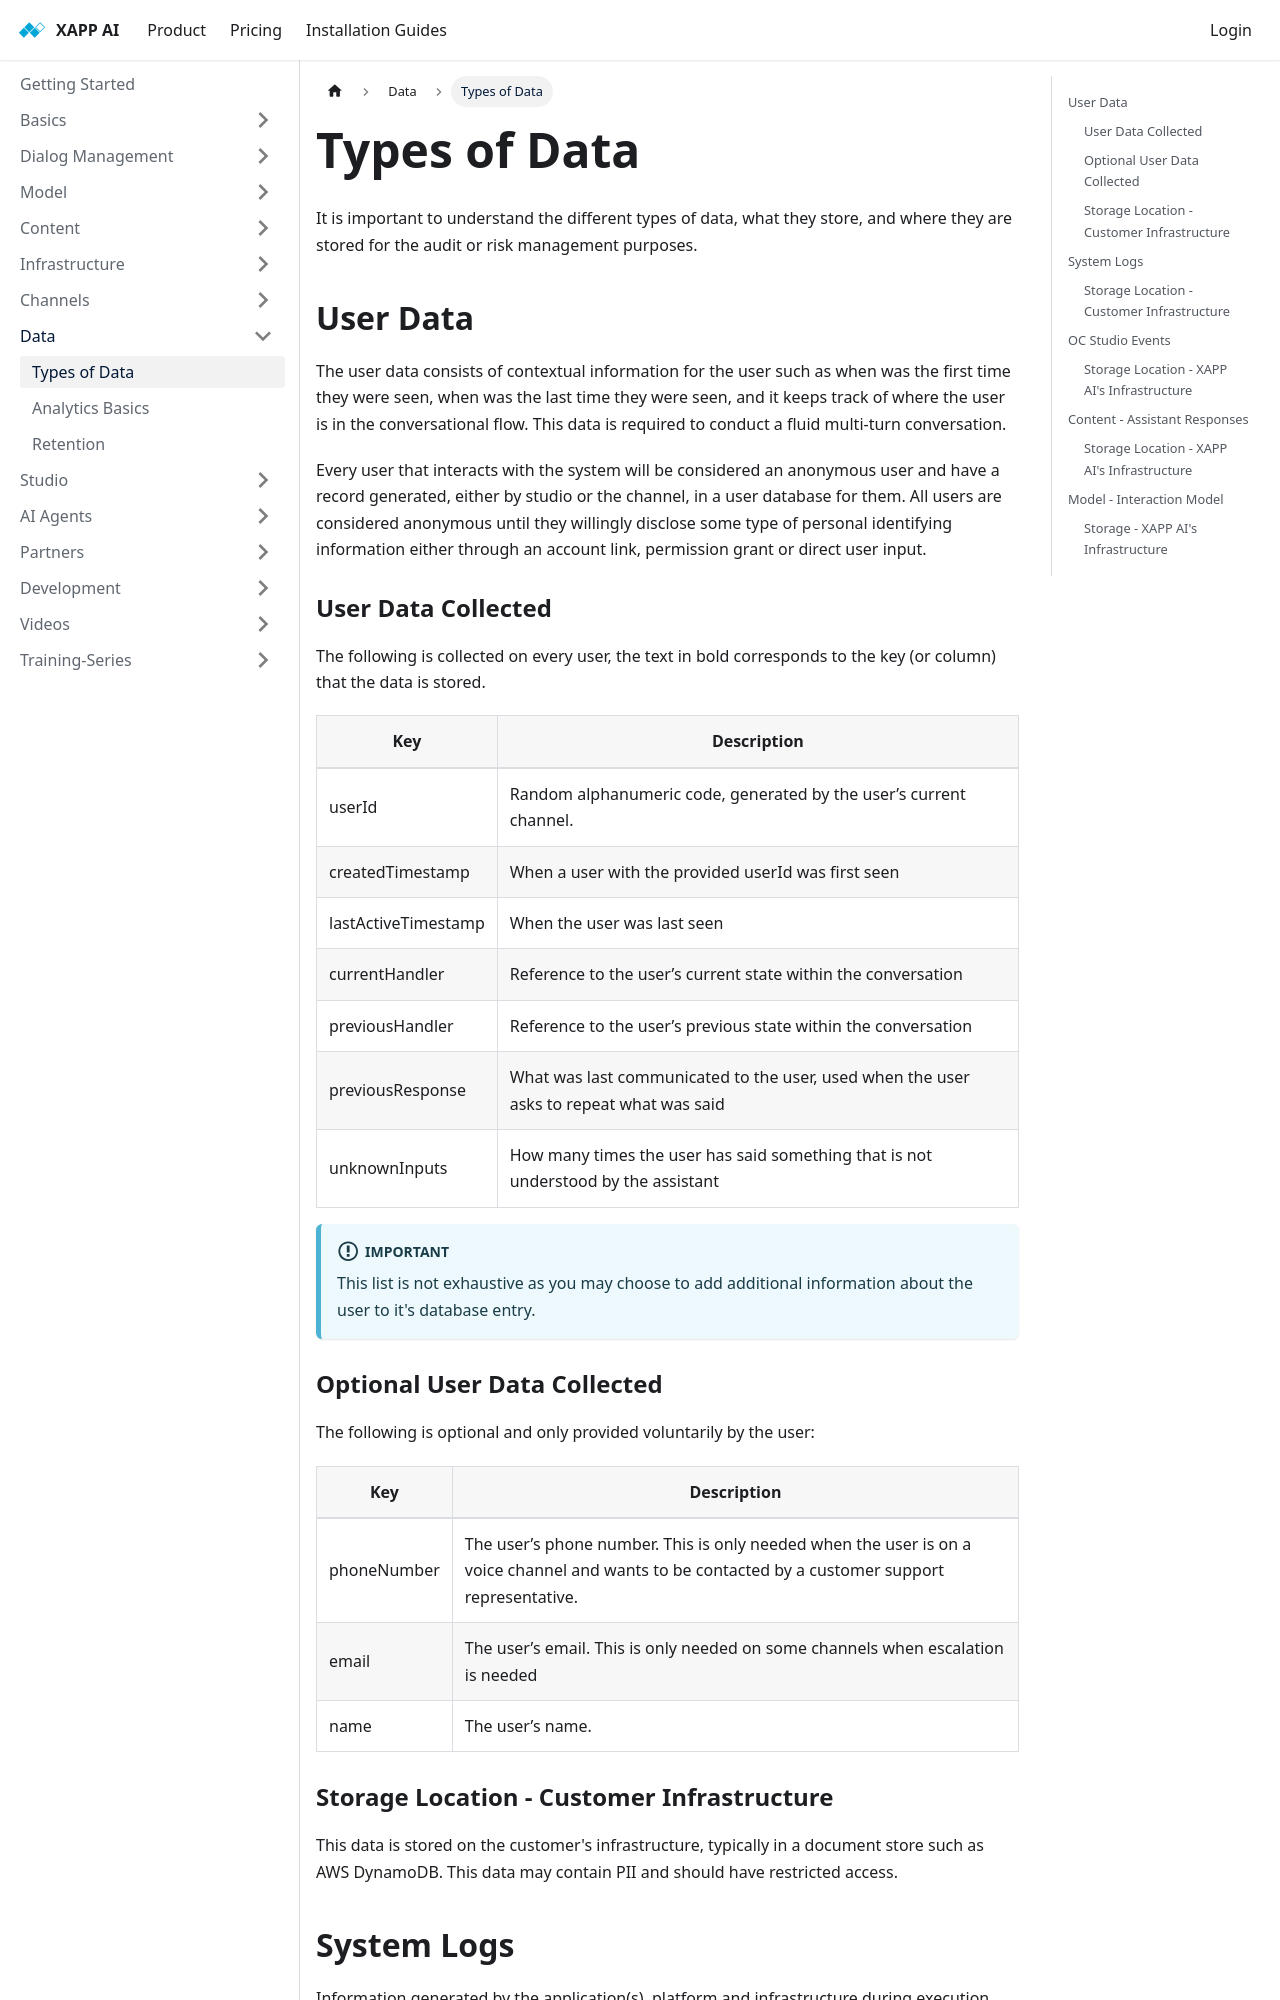

repository: xapp-ai/documentation · page: docs/data/types-of-data/index.html · generator: docusaurus

---
title: Types of Data
sidebar_label: Types of Data
---

It is important to understand the different types of data, what they store, and where they are stored for the audit or risk management purposes.

## User Data
The user data consists of contextual information for the user such as when was the first time they were seen, when was the last time they were seen, and it keeps track of where the user is in the conversational flow.  This data is required to conduct a fluid multi-turn conversation.

Every user that interacts with the system will be considered an anonymous user and have a record generated, either by studio or the channel, in a user database for them.  All users are considered anonymous until they willingly disclose some type of personal identifying information either through an account link, permission grant or direct user input.

### User Data Collected
The following is collected on every user, the text in bold corresponds to the key (or column) that the data is stored.  

| Key | Description |
| ------------ | ------- |
| userId        | Random alphanumeric code, generated by the user’s current channel. | 
| createdTimestamp | When a user with the provided userId was first seen |
| lastActiveTimestamp | When the user was last seen |
| currentHandler | Reference to the user’s current state within the conversation |
| previousHandler | Reference to the user’s previous state within the conversation |
| previousResponse | What was last communicated to the user, used when the user asks to repeat what was said |
| unknownInputs | How many times the user has said something that is not understood by the assistant |

:::important
This list is not exhaustive as you may choose to add additional information about the user to it's database entry.
:::

### Optional User Data Collected
The following is optional and only provided voluntarily by the user:

| Key | Description |
| ------------ | ------- |
| phoneNumber | The user’s phone number.  This is only needed when the user is on a voice channel and wants to be contacted by a customer support representative. |
| email | The user’s email.  This is only needed on some channels when escalation is needed | 
| name | The user’s name.  |

### Storage Location - Customer Infrastructure
This data is stored on the customer's infrastructure, typically in a document store such as AWS DynamoDB.  This data may contain PII and should have restricted access.
